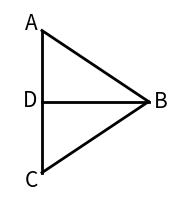
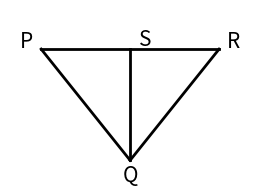
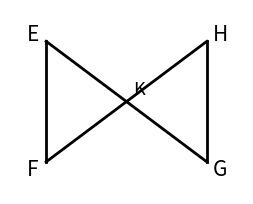
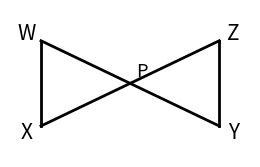

The script that saved these images, in order:
import matplotlib
matplotlib.use("Agg")
import matplotlib.pyplot as plt

def seg(ax,P,Q,lw=2.0): ax.plot([P[0],Q[0]],[P[1],Q[1]],color='k',lw=lw)
def lbl(ax,P,txt,dx,dy,fs=15): ax.text(P[0]+dx,P[1]+dy,txt,fontsize=fs,style='italic',ha='center',va='center')
def finish(ax,fn,xlim,ylim):
    ax.set_xlim(*xlim); ax.set_ylim(*ylim); ax.set_aspect('equal'); ax.axis('off')
    plt.savefig(fn,bbox_inches='tight',pad_inches=0.08,dpi=200); plt.close()

# P1 SSS: shared side BD (reflexive) + midpoint D of AC ; given AB≅CB ; prove △ABD≅△CBD
fig,ax=plt.subplots(figsize=(3.1,2.4))
A=(0,2);C=(0,-2);D=(0,0);B=(3,0)
for p,q in [(A,C),(A,B),(C,B),(D,B)]: seg(ax,p,q)
lbl(ax,A,'A',-0.3,0.2); lbl(ax,C,'C',-0.3,-0.2); lbl(ax,D,'D',-0.33,0.05); lbl(ax,B,'B',0.33,0)
finish(ax,'diag1.png',(-0.9,3.9),(-2.6,2.6))

# P2 SSS: shared side QS (reflexive) + bisector QS of PR ; given QP≅QR ; prove △QPS≅△QRS  (apex down)
fig,ax=plt.subplots(figsize=(3.1,2.4))
P=(-2,0);R=(2,0);Q=(0,-2.5);S=(0,0)
for a,b in [(P,R),(P,Q),(R,Q),(Q,S)]: seg(ax,a,b)
lbl(ax,P,'P',-0.32,0.18); lbl(ax,R,'R',0.32,0.18); lbl(ax,Q,'Q',0,-0.33); lbl(ax,S,'S',0.33,0.22)
finish(ax,'diag2.png',(-2.7,2.7),(-3.0,0.9))

# P3 SAS: bowtie, vertical angles + midpoint K of EG and FH ; prove △EKF≅△GKH
fig,ax=plt.subplots(figsize=(3.1,2.4))
E=(-2,1.5);F=(-2,-1.5);G=(2,-1.5);H=(2,1.5);K=(0,0)
for a,b in [(E,G),(F,H),(E,F),(G,H)]: seg(ax,a,b)
lbl(ax,E,'E',-0.33,0.18); lbl(ax,F,'F',-0.33,-0.18); lbl(ax,G,'G',0.33,-0.18); lbl(ax,H,'H',0.33,0.18); lbl(ax,K,'K',0.3,0.3,fs=13)
finish(ax,'diag3.png',(-2.9,2.9),(-2.3,2.3))

# P4 SAS: bowtie, vertical angles + bisector (WY & XZ bisect each other at P) ; prove △WPX≅△YPZ  (flatter)
fig,ax=plt.subplots(figsize=(3.1,2.4))
W=(-2.3,1.1);X=(-2.3,-1.1);Y=(2.3,-1.1);Z=(2.3,1.1);Pp=(0,0)
for a,b in [(W,Y),(X,Z),(W,X),(Y,Z)]: seg(ax,a,b)
lbl(ax,W,'W',-0.36,0.18); lbl(ax,X,'X',-0.36,-0.18); lbl(ax,Y,'Y',0.36,-0.18); lbl(ax,Z,'Z',0.36,0.18); lbl(ax,Pp,'P',0.3,0.3,fs=13)
finish(ax,'diag4.png',(-3.1,3.1),(-1.9,1.9))
print("diagrams2 done")
